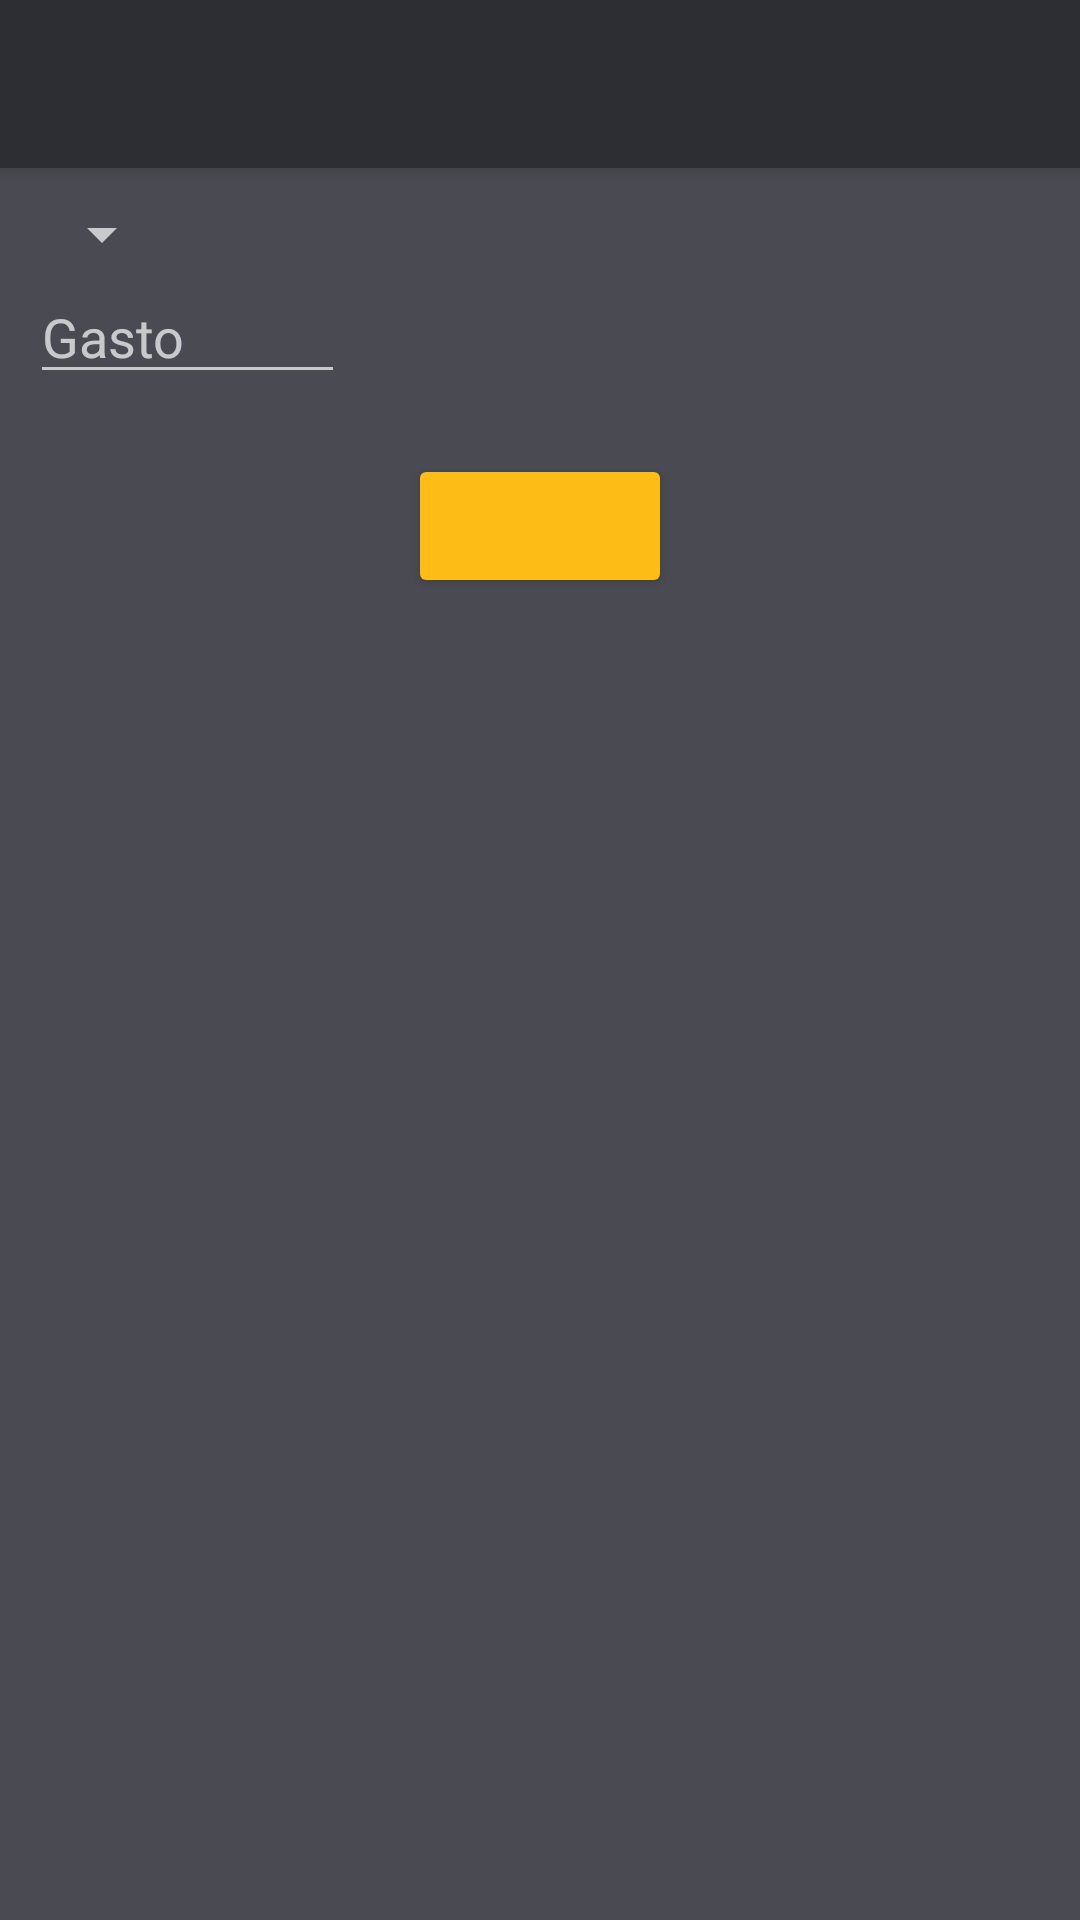

Reconstruct the res/layout file that produces this screen, plus the resources it refers to.
<!-- AndroidManifest.xml: application theme CustomAppTheme -->
<!-- res/layout/activity_management_expense_mat.xml -->
<?xml version="1.0" encoding="utf-8"?>
<LinearLayout xmlns:android="http://schemas.android.com/apk/res/android"
    xmlns:tools="http://schemas.android.com/tools"
    android:layout_width="match_parent"
    android:layout_height="match_parent"
    android:orientation="vertical"
    android:background="@color/colorBackground"
    tools:context=".InsertExpenseMatActivity">

    <include
        android:id="@+id/appbar_insert_expense_mat"
        layout="@layout/toolbar_action_bar" />

    <ScrollView
        android:layout_width="match_parent"
        android:layout_height="wrap_content">

        <LinearLayout
            android:layout_width="match_parent"
            android:layout_height="wrap_content"
            android:paddingBottom="@dimen/activity_vertical_margin"
            android:paddingLeft="@dimen/activity_horizontal_margin"
            android:paddingRight="@dimen/activity_horizontal_margin"
            android:paddingTop="@dimen/activity_vertical_margin"
            android:orientation="vertical">

            <Spinner
                android:id="@+id/spinner_mat_names"
                android:layout_width="wrap_content"
                android:layout_height="wrap_content" />

            <EditText
                android:id="@+id/edit_amount"
                android:layout_width="wrap_content"
                android:layout_height="wrap_content"
                android:hint="@string/expense"
                android:autofillHints="@string/expense"
                android:inputType="numberDecimal"
                android:ems="5"
                android:maxLength="6" />

            <Button
                android:id="@+id/button_insert_expense_mat"
                android:layout_width="wrap_content"
                android:layout_height="wrap_content"
                android:layout_gravity="center_horizontal"
                android:layout_marginTop="@dimen/elements_insert_act_margin_vertical"
                style="@style/Widget.AppCompat.Button.Colored"/>
        </LinearLayout>
    </ScrollView>
</LinearLayout>
<!-- res/layout/toolbar_action_bar.xml (included above) -->
<?xml version="1.0" encoding="utf-8"?>
<androidx.appcompat.widget.Toolbar
    xmlns:android="http://schemas.android.com/apk/res/android"
    xmlns:app="http://schemas.android.com/apk/res-auto"
    xmlns:tools="http://schemas.android.com/tools"
    android:layout_height="wrap_content"
    android:layout_width="match_parent"
    android:minHeight="?attr/actionBarSize"
    android:background="?attr/colorPrimary"
    tools:ignore="UnusedAttribute"
    android:elevation="@dimen/toolbar_action_bar_elevation"
    android:theme="@style/ThemeOverlay.AppCompat.Dark.ActionBar"
    app:popupTheme="@style/ThemeOverlay.AppCompat.Light">
</androidx.appcompat.widget.Toolbar>
<!-- resources referenced by this layout -->
<resources>
  <color name="colorBackground">#4a4b52</color>
  <dimen name="activity_horizontal_margin">10dp</dimen>
  <dimen name="activity_vertical_margin">10dp</dimen>
  <dimen name="elements_insert_act_margin_vertical">20dp</dimen>
  <dimen name="toolbar_action_bar_elevation">4dp</dimen>
  <string name="expense">Gasto</string>
  <style name="CustomAppTheme" parent="Theme.AppCompat.NoActionBar">
          <item name="colorPrimary">@color/colorPrimary</item>
          <item name="colorPrimaryDark">@color/colorPrimaryDark</item>
          <item name="colorAccent">@color/colorAccent</item>
          <item name="android:colorBackground">@color/colorBackground</item>
      </style>
  <color name="colorPrimary">#2d2e33</color>
  <color name="colorPrimaryDark">#FF000000</color>
  <color name="colorAccent">#febd16</color>
</resources>
